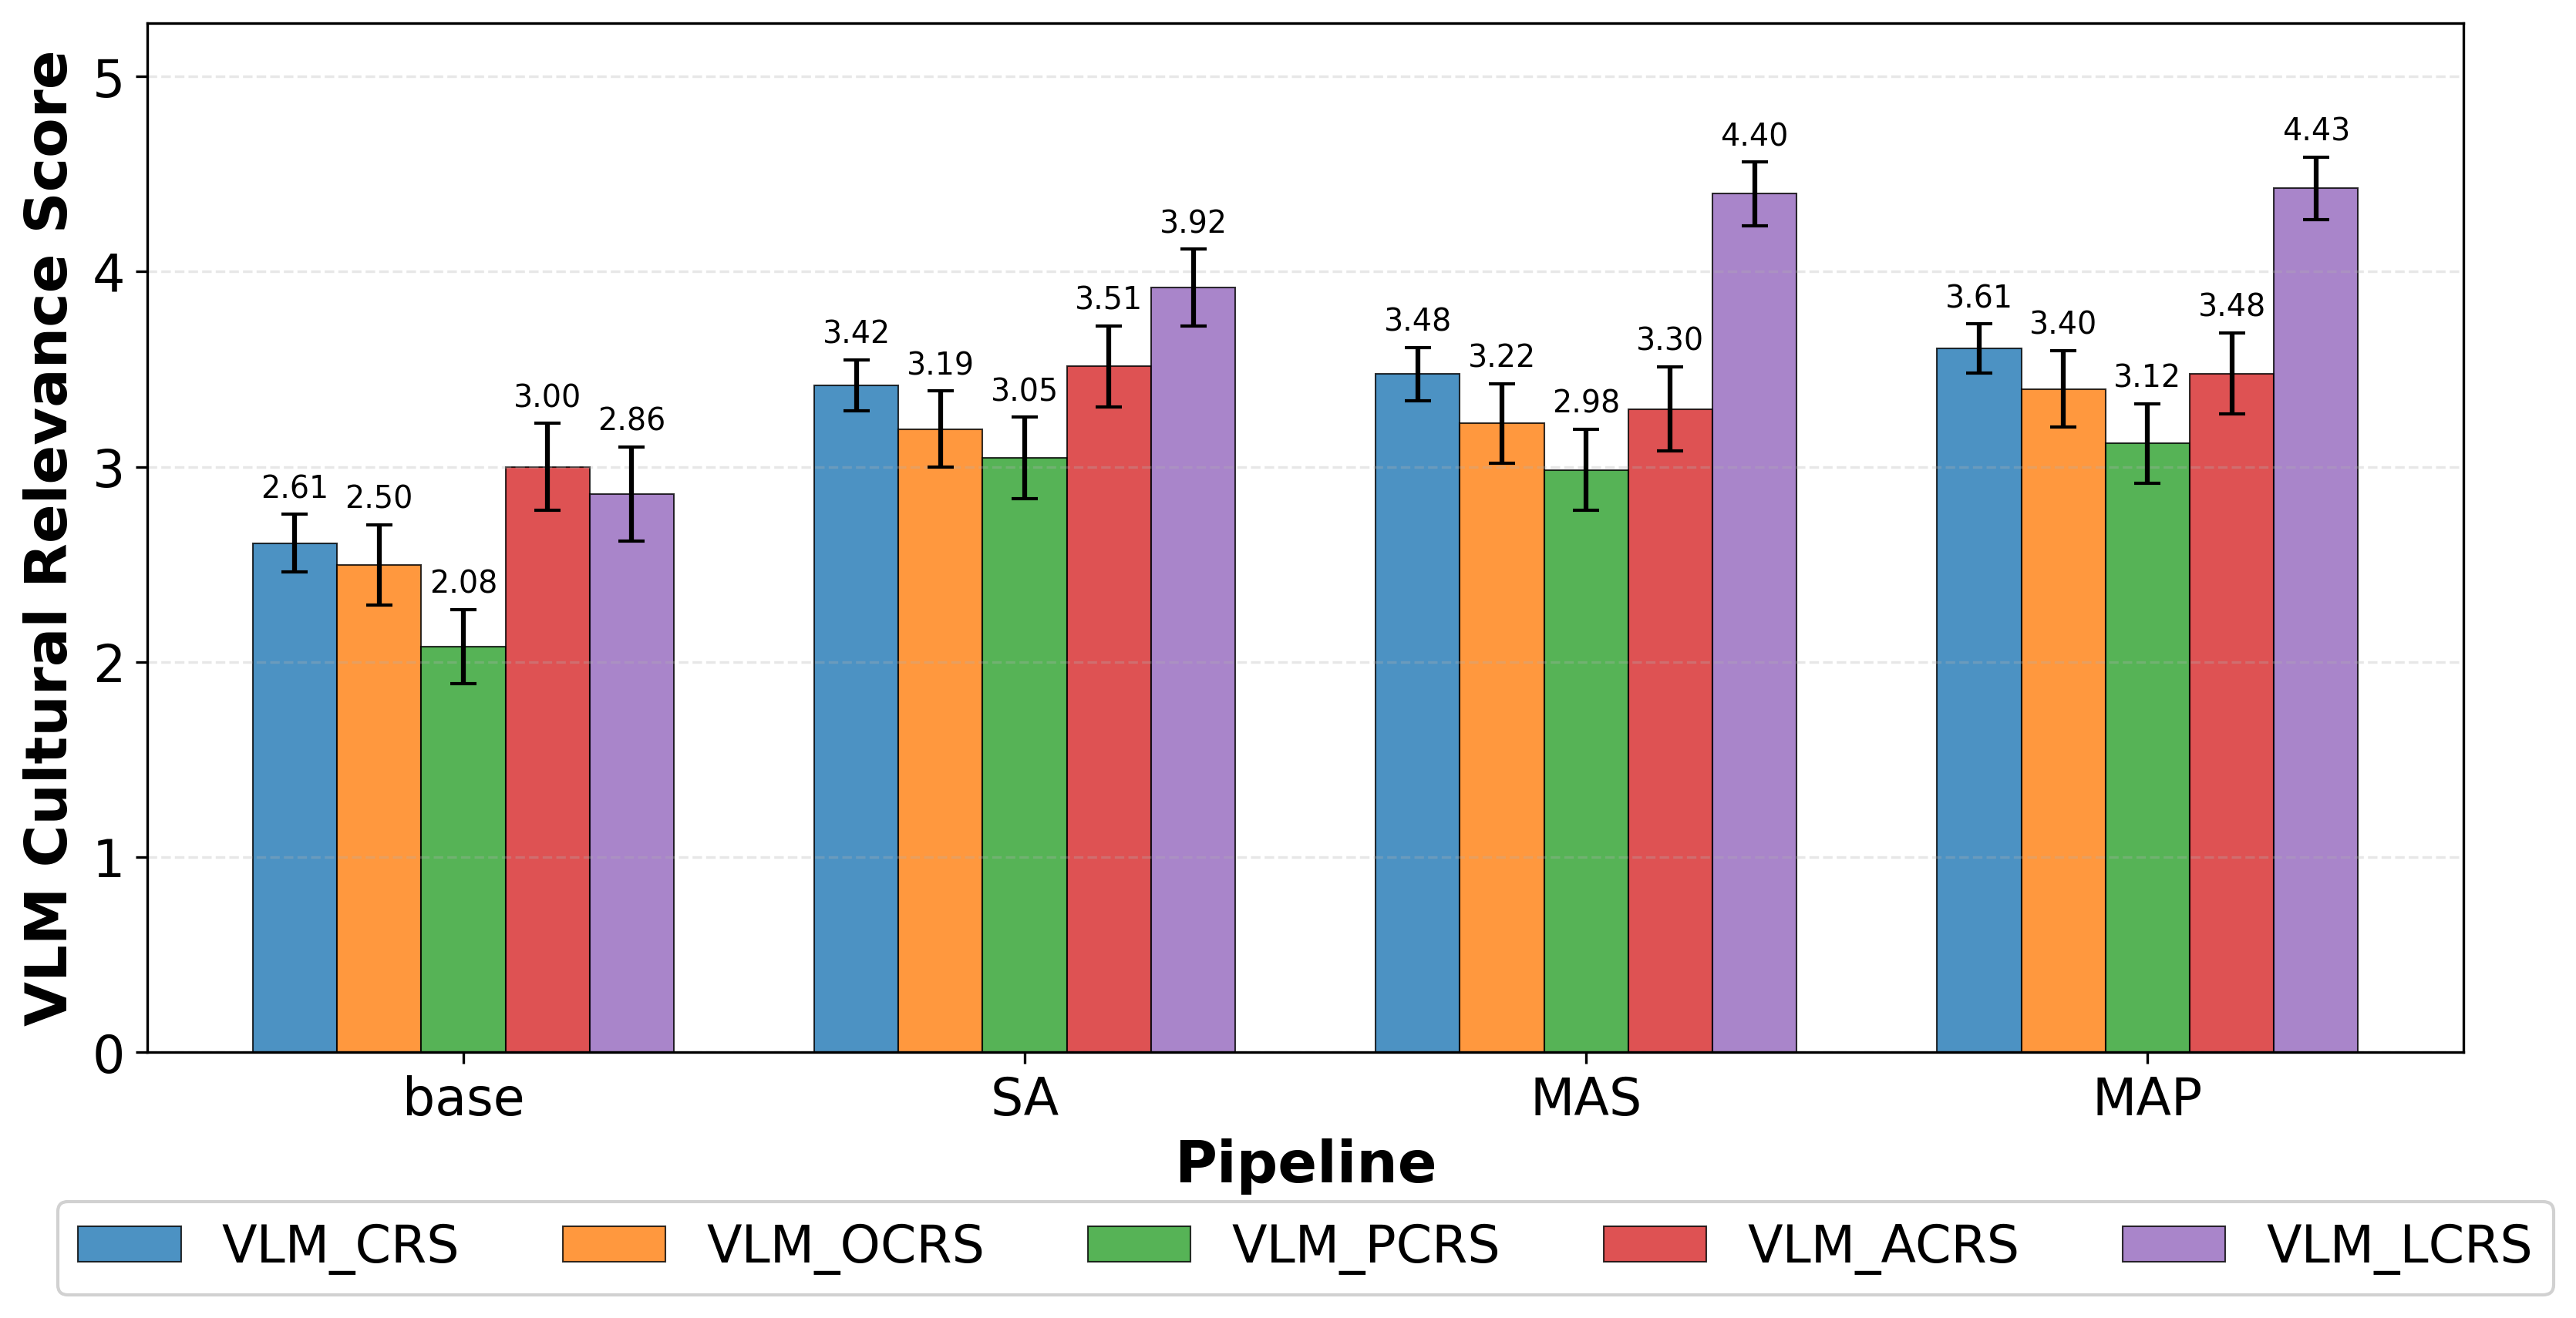

Values plotted in this chart, from the file beside it:
Pipeline, Metric, Mean, CI, Lower, Upper
base, VLM_CRS, 2.609, 0.1473, 2.462, 2.756
base, VLM_OCRS, 2.498, 0.2053, 2.293, 2.703
base, VLM_PCRS, 2.078, 0.189, 1.889, 2.267
base, VLM_ACRS, 3, 0.2222, 2.778, 3.222
base, VLM_LCRS, 2.86, 0.2414, 2.619, 3.101
SA, VLM_CRS, 3.418, 0.1297, 3.288, 3.547
SA, VLM_OCRS, 3.193, 0.1949, 2.998, 3.388
SA, VLM_PCRS, 3.045, 0.2081, 2.837, 3.253
SA, VLM_ACRS, 3.514, 0.2066, 3.308, 3.721
SA, VLM_LCRS, 3.918, 0.1974, 3.72, 4.115
MAS, VLM_CRS, 3.475, 0.1369, 3.338, 3.612
MAS, VLM_OCRS, 3.222, 0.2032, 3.019, 3.425
MAS, VLM_PCRS, 2.984, 0.2077, 2.776, 3.191
MAS, VLM_ACRS, 3.296, 0.2162, 3.08, 3.513
MAS, VLM_LCRS, 4.399, 0.1625, 4.237, 4.562
MAP, VLM_CRS, 3.606, 0.1261, 3.48, 3.732
MAP, VLM_OCRS, 3.399, 0.195, 3.204, 3.594
MAP, VLM_PCRS, 3.119, 0.2045, 2.915, 3.324
MAP, VLM_ACRS, 3.477, 0.2081, 3.269, 3.686
MAP, VLM_LCRS, 4.428, 0.1595, 4.268, 4.587
